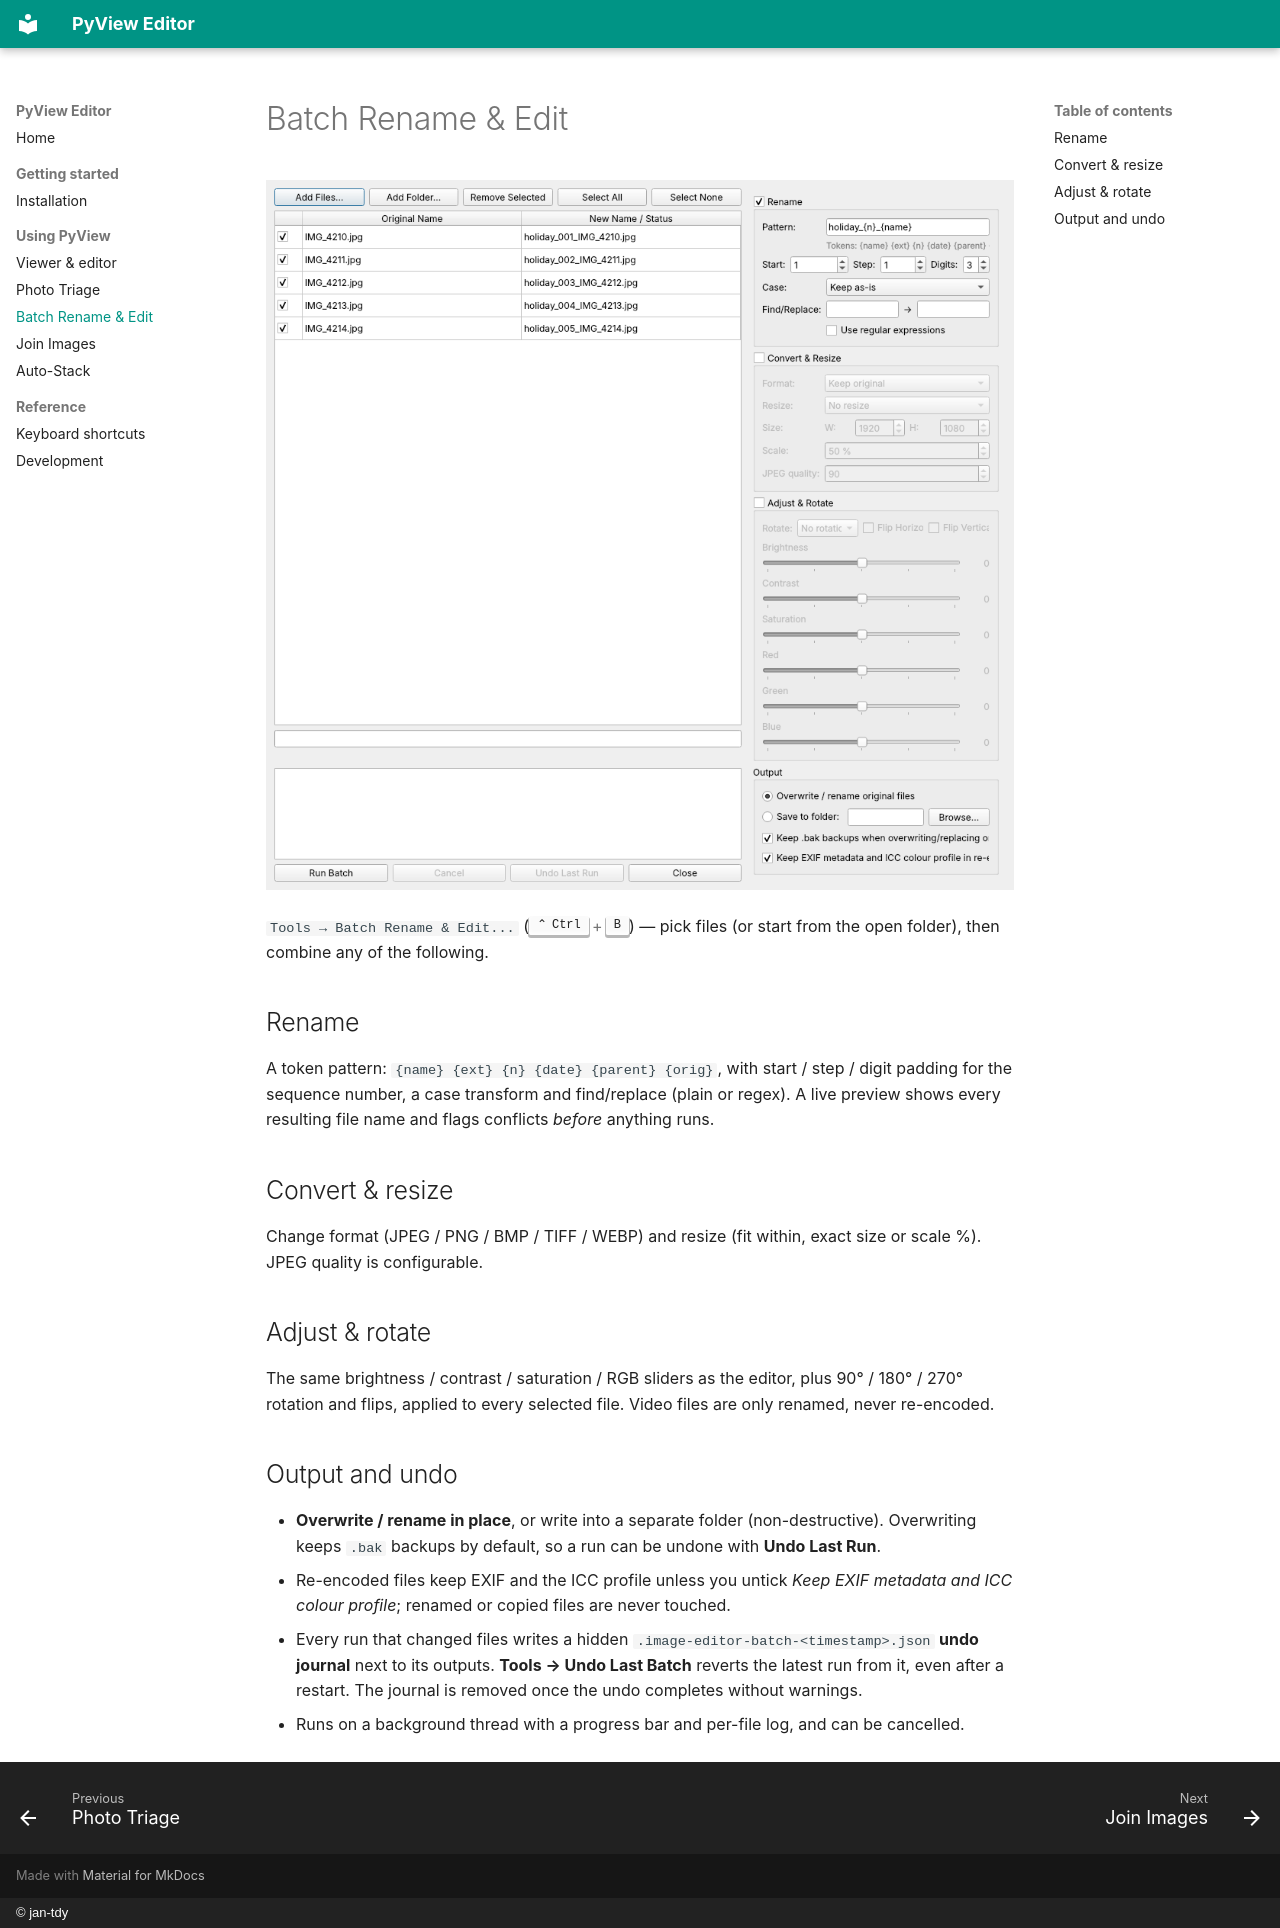

repository: jan-tdy/image-editor · page: batch/index.html · generator: mkdocs · copyright: © jan-tdy

# Batch Rename & Edit

![Batch Rename & Edit dialog](assets/batch.png)

`Tools → Batch Rename & Edit...` (++ctrl+b++) — pick files (or start from the open folder), then combine any of the following.

## Rename

A token pattern: `{name} {ext} {n} {date} {parent} {orig}`, with start / step / digit padding for the sequence number, a case transform and find/replace (plain or regex). A live preview shows every resulting file name and flags conflicts *before* anything runs.

## Convert & resize

Change format (JPEG / PNG / BMP / TIFF / WEBP) and resize (fit within, exact size or scale %). JPEG quality is configurable.

## Adjust & rotate

The same brightness / contrast / saturation / RGB sliders as the editor, plus 90° / 180° / 270° rotation and flips, applied to every selected file. Video files are only renamed, never re-encoded.

## Output and undo

- **Overwrite / rename in place**, or write into a separate folder (non-destructive). Overwriting keeps `.bak` backups by default, so a run can be undone with **Undo Last Run**.
- Re-encoded files keep EXIF and the ICC profile unless you untick *Keep EXIF metadata and ICC colour profile*; renamed or copied files are never touched.
- Every run that changed files writes a hidden `.image-editor-batch-<timestamp>.json` **undo journal** next to its outputs. **Tools → Undo Last Batch** reverts the latest run from it, even after a restart. The journal is removed once the undo completes without warnings.
- Runs on a background thread with a progress bar and per-file log, and can be cancelled.
